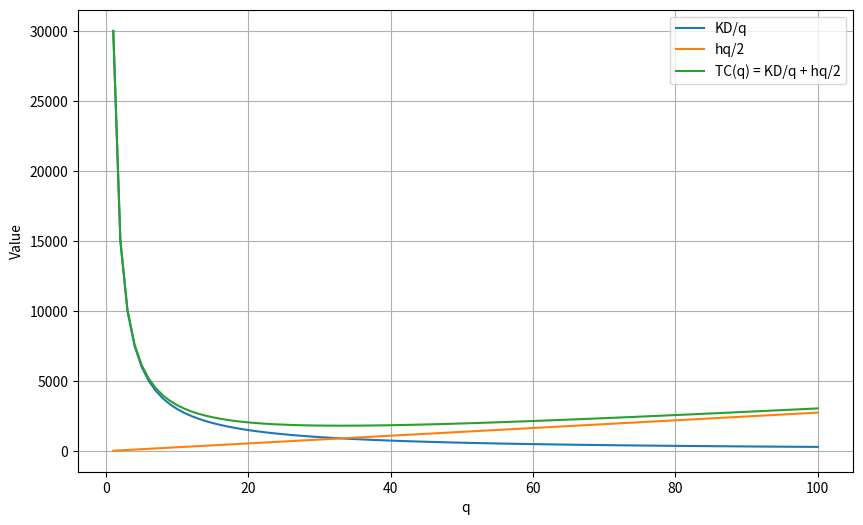
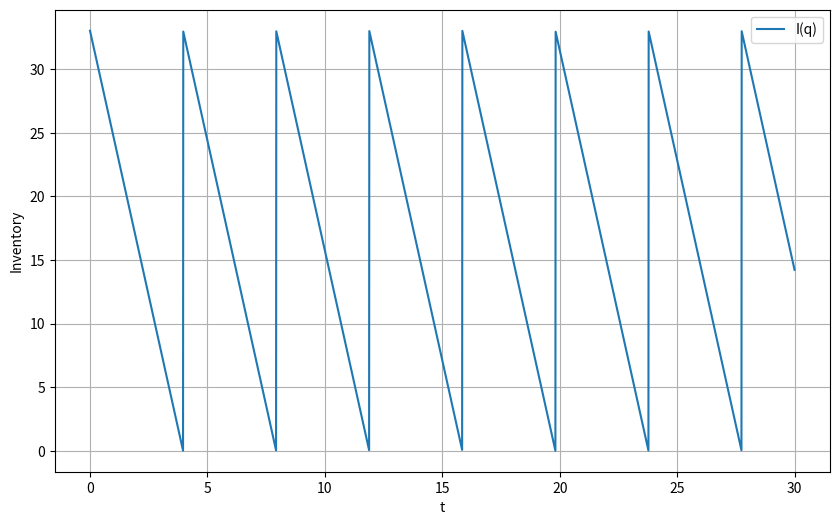
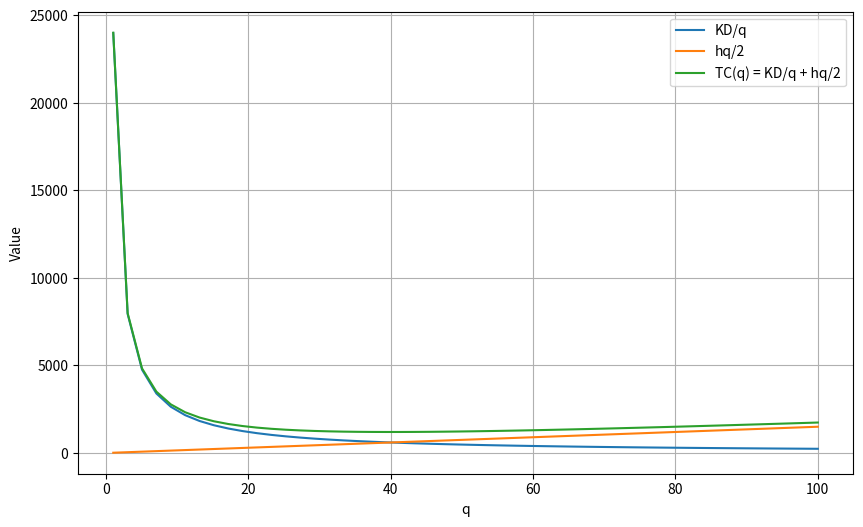
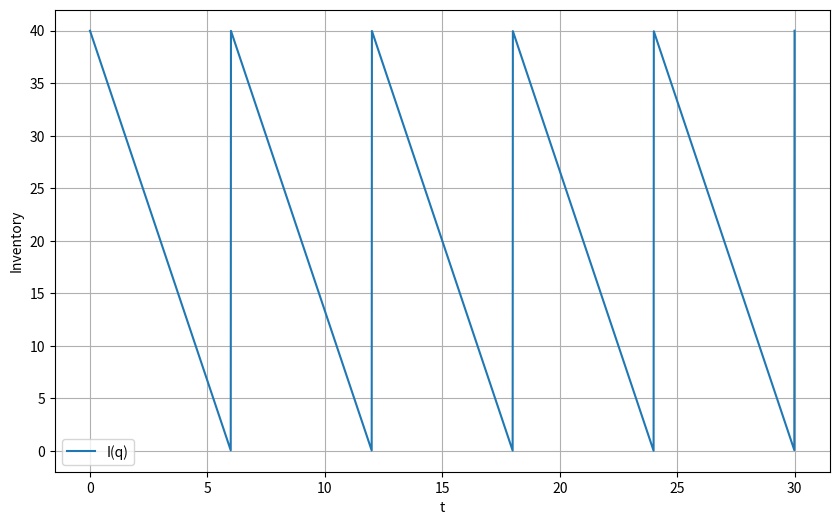

These charts were generated, in order, by the following Python code:
import numpy as np

import matplotlib.pyplot as plt

q = np.linspace(1, 100, 100)
K = 120.0  # Example value
D = 250.0  # Example value
h = 55.0   # Example value
t = np.linspace(0, 30, 3000)
q_optimal = np.sqrt((2 * K * D) / h)

plt.figure(figsize=(10, 6))
plt.plot(q, (K * D)/q, label='KD/q')
plt.plot(q, (h * q)/2, label='hq/2')
plt.plot(q, (K * D)/q + (h * q)/2, label='TC(q) = KD/q + hq/2')
plt.xlabel('q')
plt.ylabel('Value')
plt.legend()
plt.grid(True)
plt.show()

plt.figure(figsize=(10, 6))
plt.plot(t, q_optimal - q_optimal * (t % (30 * q_optimal / D))/(30 * q_optimal / D), label='I(q)') 
plt.xlabel('t')
plt.ylabel('Inventory')
plt.legend()
plt.grid(True)
plt.show()

q = np.linspace(1, 100)
K = 120.0  # Example value
D = 200.0  # Example value
h = 30.0   # Example value
q_optimal = np.sqrt((2 * K * D) / h)

plt.figure(figsize=(10, 6))
plt.plot(q, (K * D)/q, label='KD/q')
plt.plot(q, (h * q)/2, label='hq/2')
plt.plot(q, (K * D)/q + (h * q)/2, label='TC(q) = KD/q + hq/2')
plt.xlabel('q')
plt.ylabel('Value')
plt.legend()
plt.grid(True)
plt.show()

plt.figure(figsize=(10, 6))
plt.plot(t, q_optimal - q_optimal * (t % (30 * q_optimal / D))/(30 * q_optimal / D), label='I(q)') 
plt.xlabel('t')
plt.ylabel('Inventory')
plt.legend()
plt.grid(True)
plt.show()
